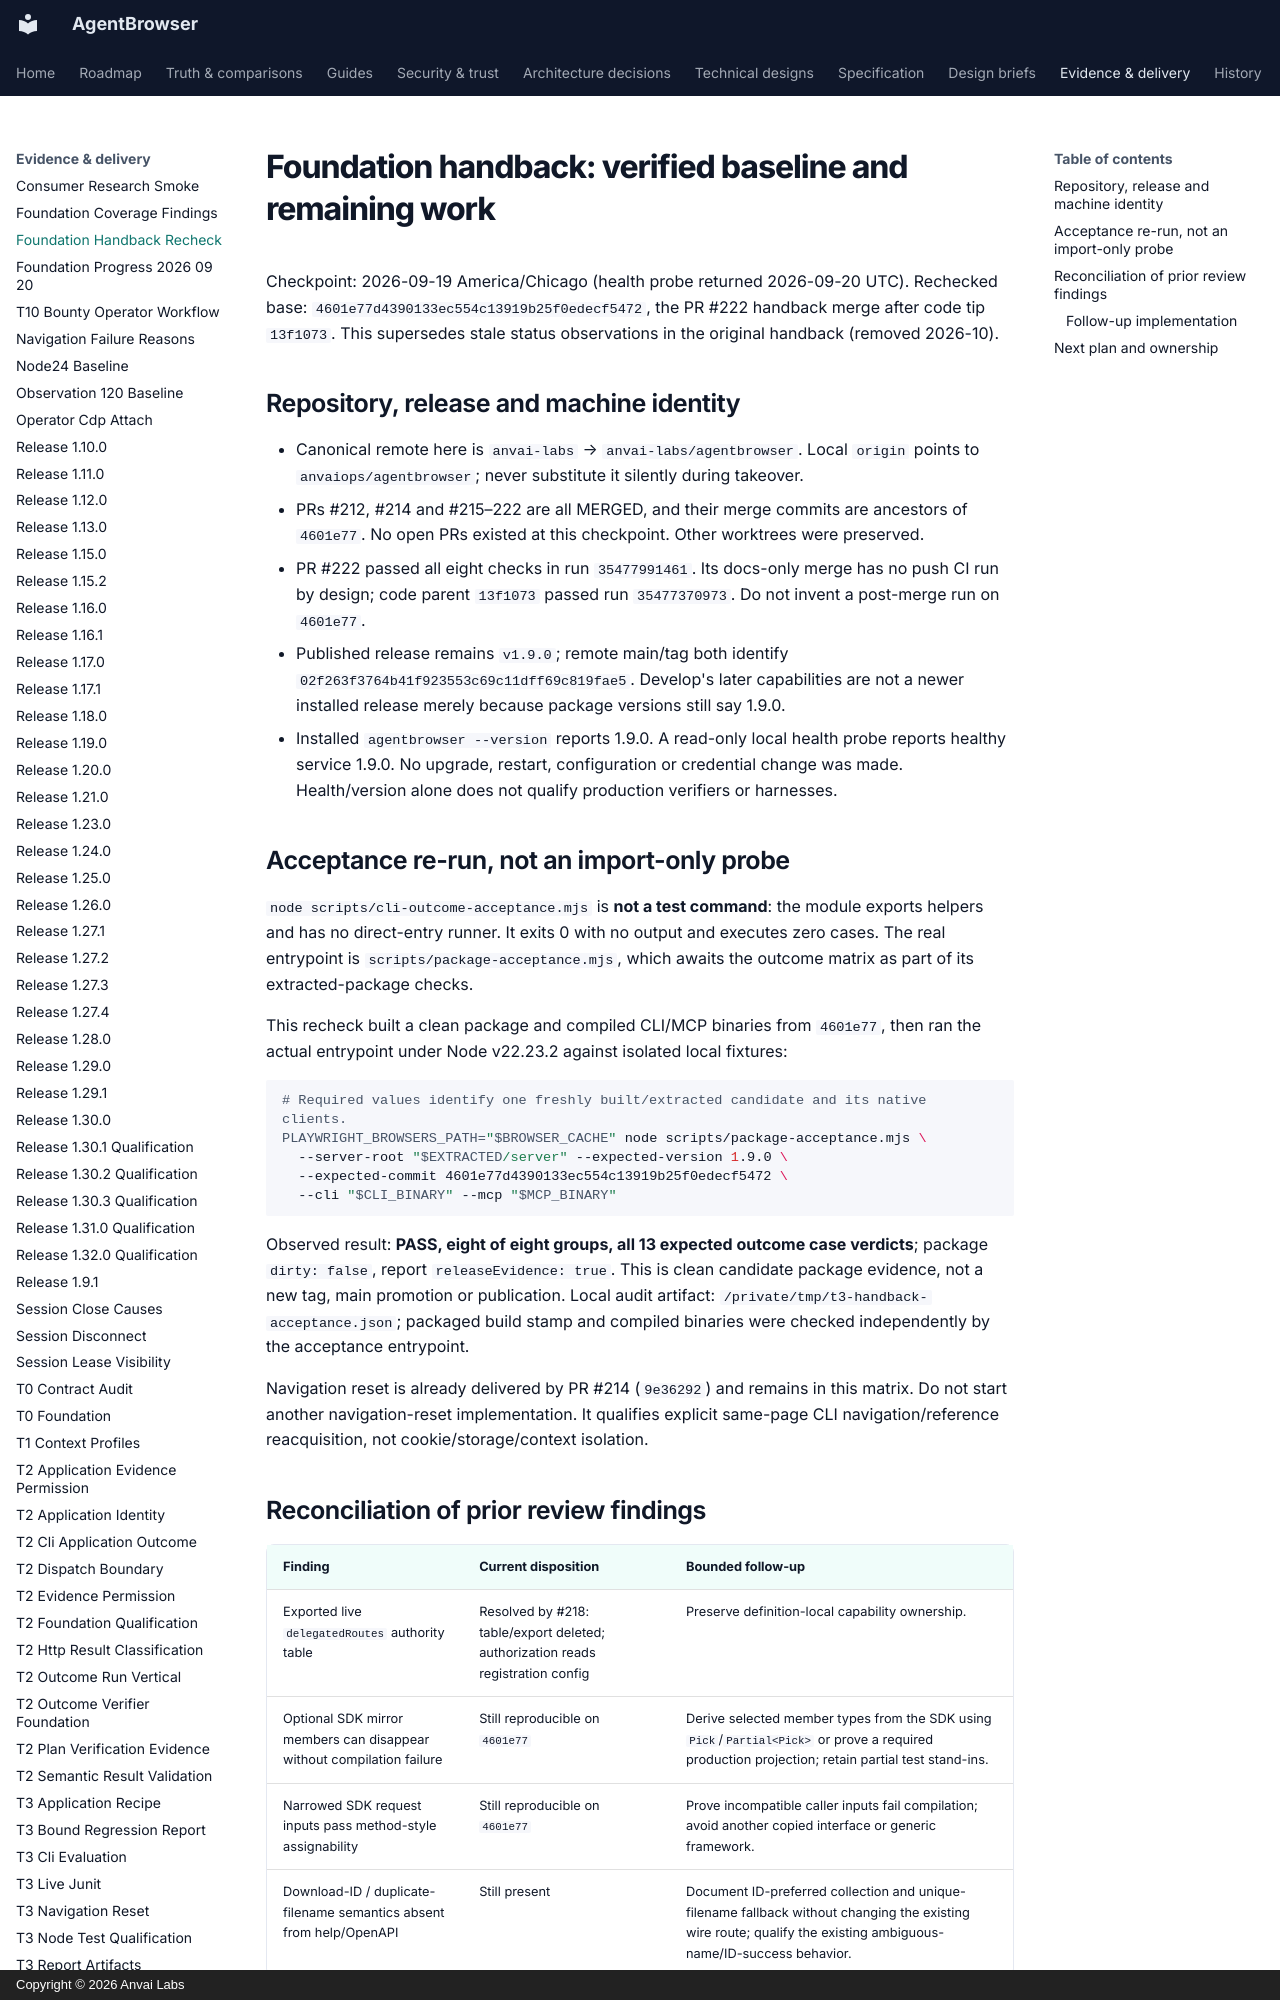

repository: anvai-labs/agentbrowser · page: spec/evidence/foundation-handback-recheck/index.html · generator: mkdocs · copyright: Copyright © 2026 Anvai Labs

# Foundation handback: verified baseline and remaining work

Checkpoint: 2026-09-19 America/Chicago (health probe returned 2026-09-20 UTC).
Rechecked base: `4601e77d4390133ec554c13919b25f0edecf5472`, the PR #222 handback
merge after code tip `13f1073`. This supersedes stale status observations in the
original handback (removed 2026-10).

## Repository, release and machine identity

- Canonical remote here is `anvai-labs` → `anvai-labs/agentbrowser`. Local `origin`
  points to `anvaiops/agentbrowser`; never substitute it silently during takeover.
- PRs #212, #214 and #215–222 are all MERGED, and their merge commits are ancestors
  of `4601e77`. No open PRs existed at this checkpoint. Other worktrees were preserved.
- PR #222 passed all eight checks in run `35477991461`. Its docs-only merge has no
  push CI run by design; code parent `13f1073` passed run `35477370973`. Do not invent
  a post-merge run on `4601e77`.
- Published release remains `v1.9.0`; remote main/tag both identify
  `02f263f3764b41f923553c69c11dff69c819fae5`. Develop's later capabilities are not a
  newer installed release merely because package versions still say 1.9.0.
- Installed `agentbrowser --version` reports 1.9.0. A read-only local health probe
  reports healthy service 1.9.0. No upgrade, restart, configuration or credential change
  was made. Health/version alone does not qualify production verifiers or harnesses.

## Acceptance re-run, not an import-only probe

`node scripts/cli-outcome-acceptance.mjs` is **not a test command**: the module exports
helpers and has no direct-entry runner. It exits 0 with no output and executes zero
cases. The real entrypoint is `scripts/package-acceptance.mjs`, which awaits the outcome
matrix as part of its extracted-package checks.

This recheck built a clean package and compiled CLI/MCP binaries from `4601e77`, then
ran the actual entrypoint under Node v22.23.2 against isolated local fixtures:

```sh
# Required values identify one freshly built/extracted candidate and its native clients.
PLAYWRIGHT_BROWSERS_PATH="$BROWSER_CACHE" node scripts/package-acceptance.mjs \
  --server-root "$EXTRACTED/server" --expected-version 1.9.0 \
  --expected-commit 4601e77d4390133ec554c13919b25f0edecf5472 \
  --cli "$CLI_BINARY" --mcp "$MCP_BINARY"
```

Observed result: **PASS, eight of eight groups, all 13 expected outcome case verdicts**;
package `dirty: false`, report `releaseEvidence: true`. This is clean candidate package
evidence, not a new tag, main promotion or publication. Local audit artifact:
`/private/tmp/t3-handback-acceptance.json`; packaged build stamp and compiled binaries
were checked independently by the acceptance entrypoint.

Navigation reset is already delivered by PR #214 (`9e36292`) and remains in this
matrix. Do not start another navigation-reset implementation. It qualifies explicit
same-page CLI navigation/reference reacquisition, not cookie/storage/context isolation.
